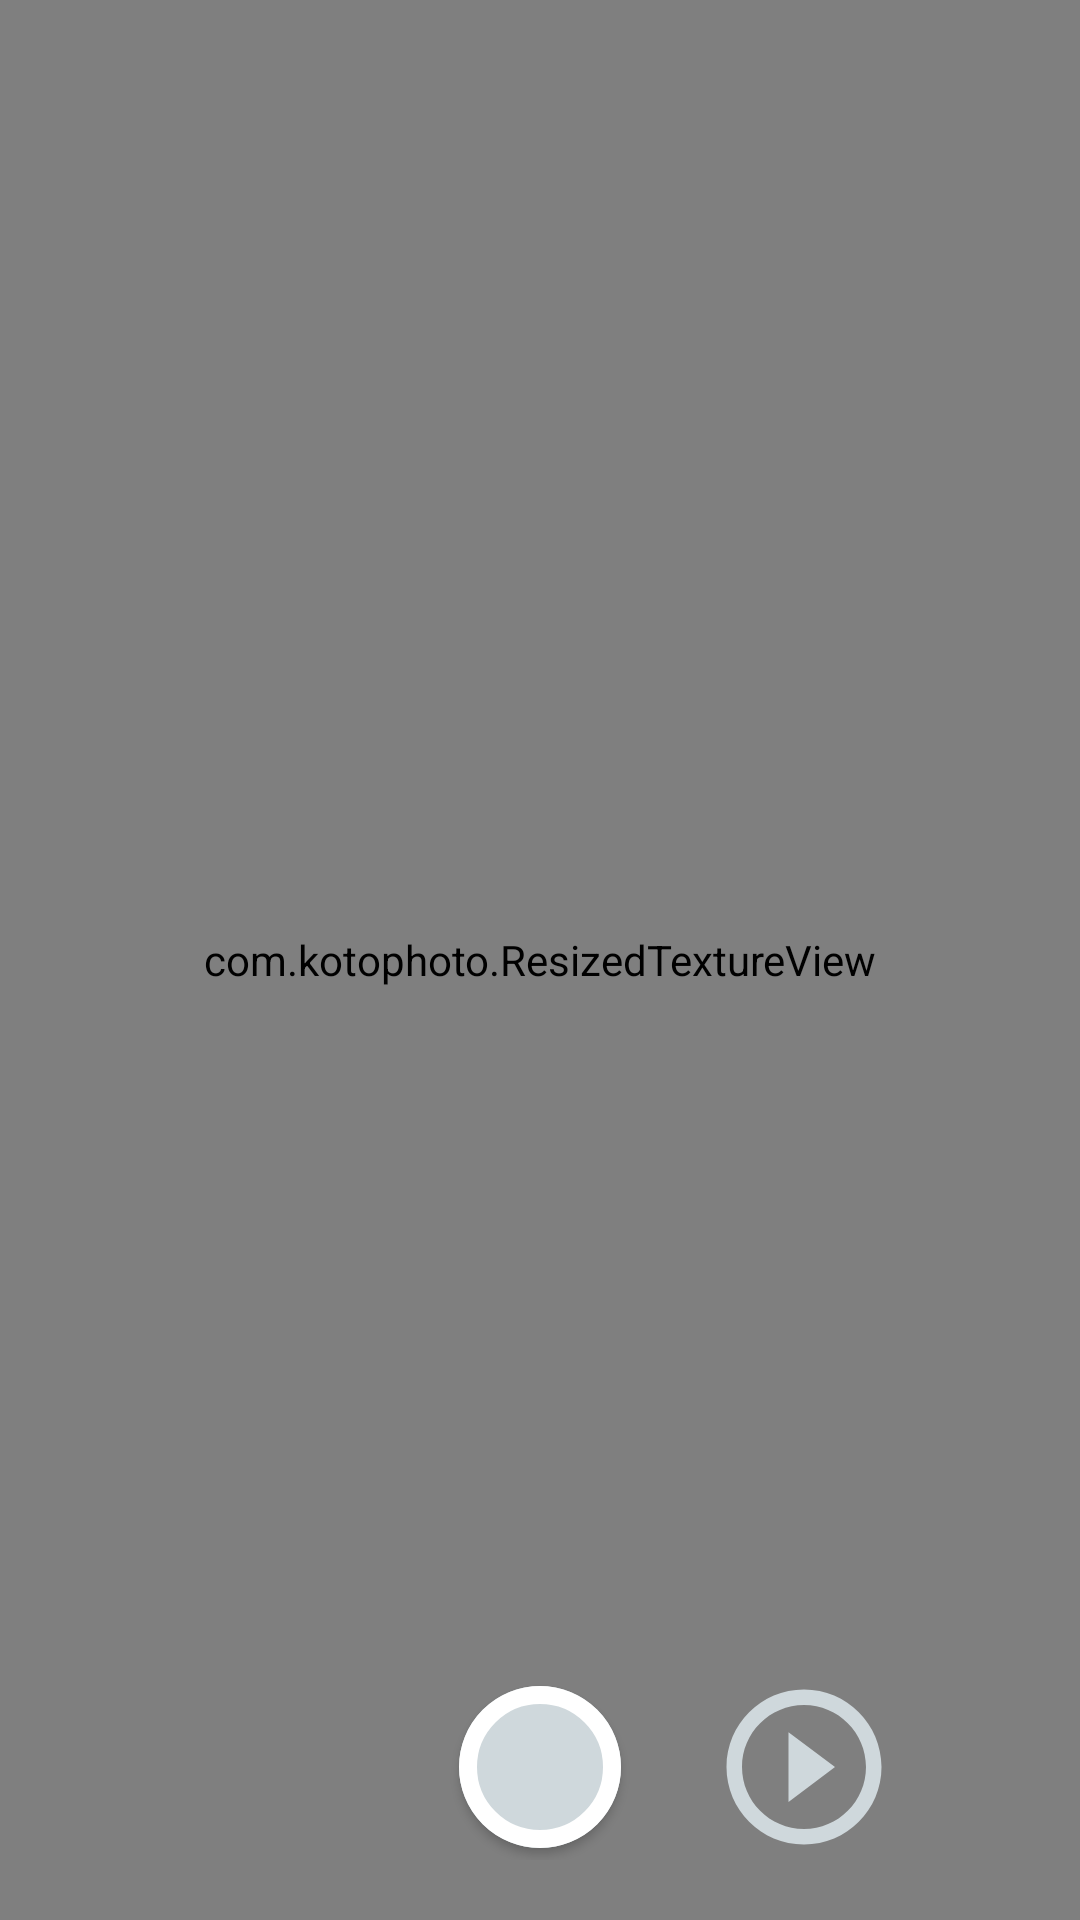

Layout XML and referenced resources for this Android screen:
<!-- AndroidManifest.xml: activity theme CameraTheme -->
<!-- res/layout/fragment_camera.xml -->
<?xml version="1.0" encoding="utf-8"?>
<RelativeLayout xmlns:android="http://schemas.android.com/apk/res/android"
    xmlns:app="http://schemas.android.com/apk/res-auto"
    android:layout_width="match_parent"
    android:layout_height="match_parent">

    <Button
        android:id="@+id/soundSettingBtn"
        style="@style/SettingsButton"
        android:layout_width="36dp"
        android:layout_height="36dp"
        android:layout_alignParentTop="true"
        android:layout_alignParentRight="true"
        android:layout_marginTop="10dp"
        android:layout_marginRight="10dp" />

    <com.kotophoto.ResizedTextureView xmlns:android="http://schemas.android.com/apk/res/android"
        android:layout_width="match_parent"
        android:layout_height="match_parent" android:id="@+id/textureView"/>


    <RelativeLayout
        android:layout_width="match_parent"
        android:layout_height="wrap_content"
        android:layout_alignParentBottom="true"
        android:padding="20dp">

        <android.support.v7.widget.CardView
            android:layout_width="wrap_content"
            android:layout_height="wrap_content"
            android:layout_centerVertical="true"
            android:layout_marginStart="5dp"
            android:layout_marginTop="5dp"
            android:layout_marginEnd="5dp"
            android:layout_marginBottom="5dp"
            android:layout_toStartOf="@+id/capture"
            android:elevation="10dp"
            app:cardCornerRadius="5dp">

            <ImageView
                android:id="@+id/photoPreviewIV"
                android:layout_width="wrap_content"
                android:layout_height="wrap_content" />
        </android.support.v7.widget.CardView>

        <Button
            android:id="@+id/capture"
            style="@style/CaptureButton"
            android:layout_width="54dp"
            android:layout_height="54dp"
            android:layout_centerInParent="true"
            android:layout_marginLeft="30dp"
            android:layout_marginRight="30dp" />

        <Button
            android:id="@+id/playBtn"
            style="@style/PlayButton"
            android:layout_width="62dp"
            android:layout_height="62dp"
            android:layout_toRightOf="@+id/capture" />
    </RelativeLayout>

</RelativeLayout>
<!-- resources referenced by this layout -->
<resources>
  <style name="CaptureButton" parent="Base.Widget.AppCompat.Button">
          <item name="android:background">@drawable/ic_capture_sl</item>
      </style>
  <style name="PlayButton" parent="Base.Widget.AppCompat.Button">
          <item name="android:background">@drawable/ic_sound_play_circle_sl</item>
      </style>
  <style name="SettingsButton" parent="Base.Widget.AppCompat.Button">
          <item name="android:background">@drawable/ic_settings_sl</item>
      </style>
  <style name="CameraTheme" parent="Theme.AppCompat.Light.NoActionBar">
          <item name="colorPrimary">@color/colorPrimary</item>
          <item name="colorPrimaryDark">@color/colorPrimaryDark</item>
          <item name="colorAccent">@color/colorAccent</item>
          <item name="actionBarTheme">@style/ThemeOverlay.AppCompat.Dark.ActionBar</item>
      </style>
  <!-- drawable ic_capture_sl (drawable) -->
  <?xml version="1.0" encoding="utf-8"?>
  <selector xmlns:android="http://schemas.android.com/apk/res/android">
      <item android:drawable="@drawable/ic_capture_pressed"
          android:state_pressed="true"/>
      <item android:drawable="@drawable/ic_capture_normal" />
  </selector>
  <!-- drawable ic_sound_play_circle_sl (drawable) -->
  <?xml version="1.0" encoding="utf-8"?>
  <selector xmlns:android="http://schemas.android.com/apk/res/android">
      <item android:drawable="@drawable/ic_sound_play_circle_pressed_ll"
          android:state_pressed="true"/>
      <item android:drawable="@drawable/ic_sound_play_circle_normal_ll" />
  </selector>
  <!-- drawable ic_settings_sl (drawable) -->
  <?xml version="1.0" encoding="utf-8"?>
  <selector xmlns:android="http://schemas.android.com/apk/res/android">
      <item android:drawable="@drawable/ic_settings_pressed"
          android:state_pressed="true"/>
      <item android:drawable="@drawable/ic_settings_normal" />
  </selector>
  <color name="colorPrimary">#64b4f6</color>
  <color name="colorPrimaryDark">#2285c3</color>
  <color name="colorAccent">#ff8d5d</color>
  <!-- drawable ic_capture_normal (drawable) -->
  <?xml version="1.0" encoding="utf-8"?>
  <layer-list xmlns:android="http://schemas.android.com/apk/res/android">
      <item>
          <shape
              android:shape="oval">
              <solid
                  android:color="@color/colorDarkWhite"/>
          </shape>
      </item>
      <item>
          <shape
              android:shape="oval">
              <stroke
                  android:width="6dp"
                  android:color="@android:color/white"/>
          </shape>
      </item>
  </layer-list>
  <!-- drawable ic_sound_play_circle_pressed_ll (drawable) -->
  <vector android:height="24dp" android:tint="@color/secondaryDarkColor"
      android:viewportHeight="24.0" android:viewportWidth="24.0"
      android:width="24dp" xmlns:android="http://schemas.android.com/apk/res/android">
      <path android:fillColor="#FF000000" android:pathData="M10,16.5l6,-4.5 -6,-4.5v9zM12,2C6.48,2 2,6.48 2,12s4.48,10 10,10 10,-4.48 10,-10S17.52,2 12,2zM12,20c-4.41,0 -8,-3.59 -8,-8s3.59,-8 8,-8 8,3.59 8,8 -3.59,8 -8,8z"/>
  </vector>
  <!-- drawable ic_sound_play_circle_normal_ll (drawable) -->
  <vector android:height="24dp" android:tint="#CFD8DC"
      android:viewportHeight="24.0" android:viewportWidth="24.0"
      android:width="24dp" xmlns:android="http://schemas.android.com/apk/res/android">
      <path android:fillColor="#FF000000" android:pathData="M10,16.5l6,-4.5 -6,-4.5v9zM12,2C6.48,2 2,6.48 2,12s4.48,10 10,10 10,-4.48 10,-10S17.52,2 12,2zM12,20c-4.41,0 -8,-3.59 -8,-8s3.59,-8 8,-8 8,3.59 8,8 -3.59,8 -8,8z"/>
  </vector>
  <color name="secondaryDarkColor">#c75e31</color>
  <color name="secondaryColor">#ff8d5d</color>
  <color name="colorDarkWhite">#CFD8DC</color>
</resources>
